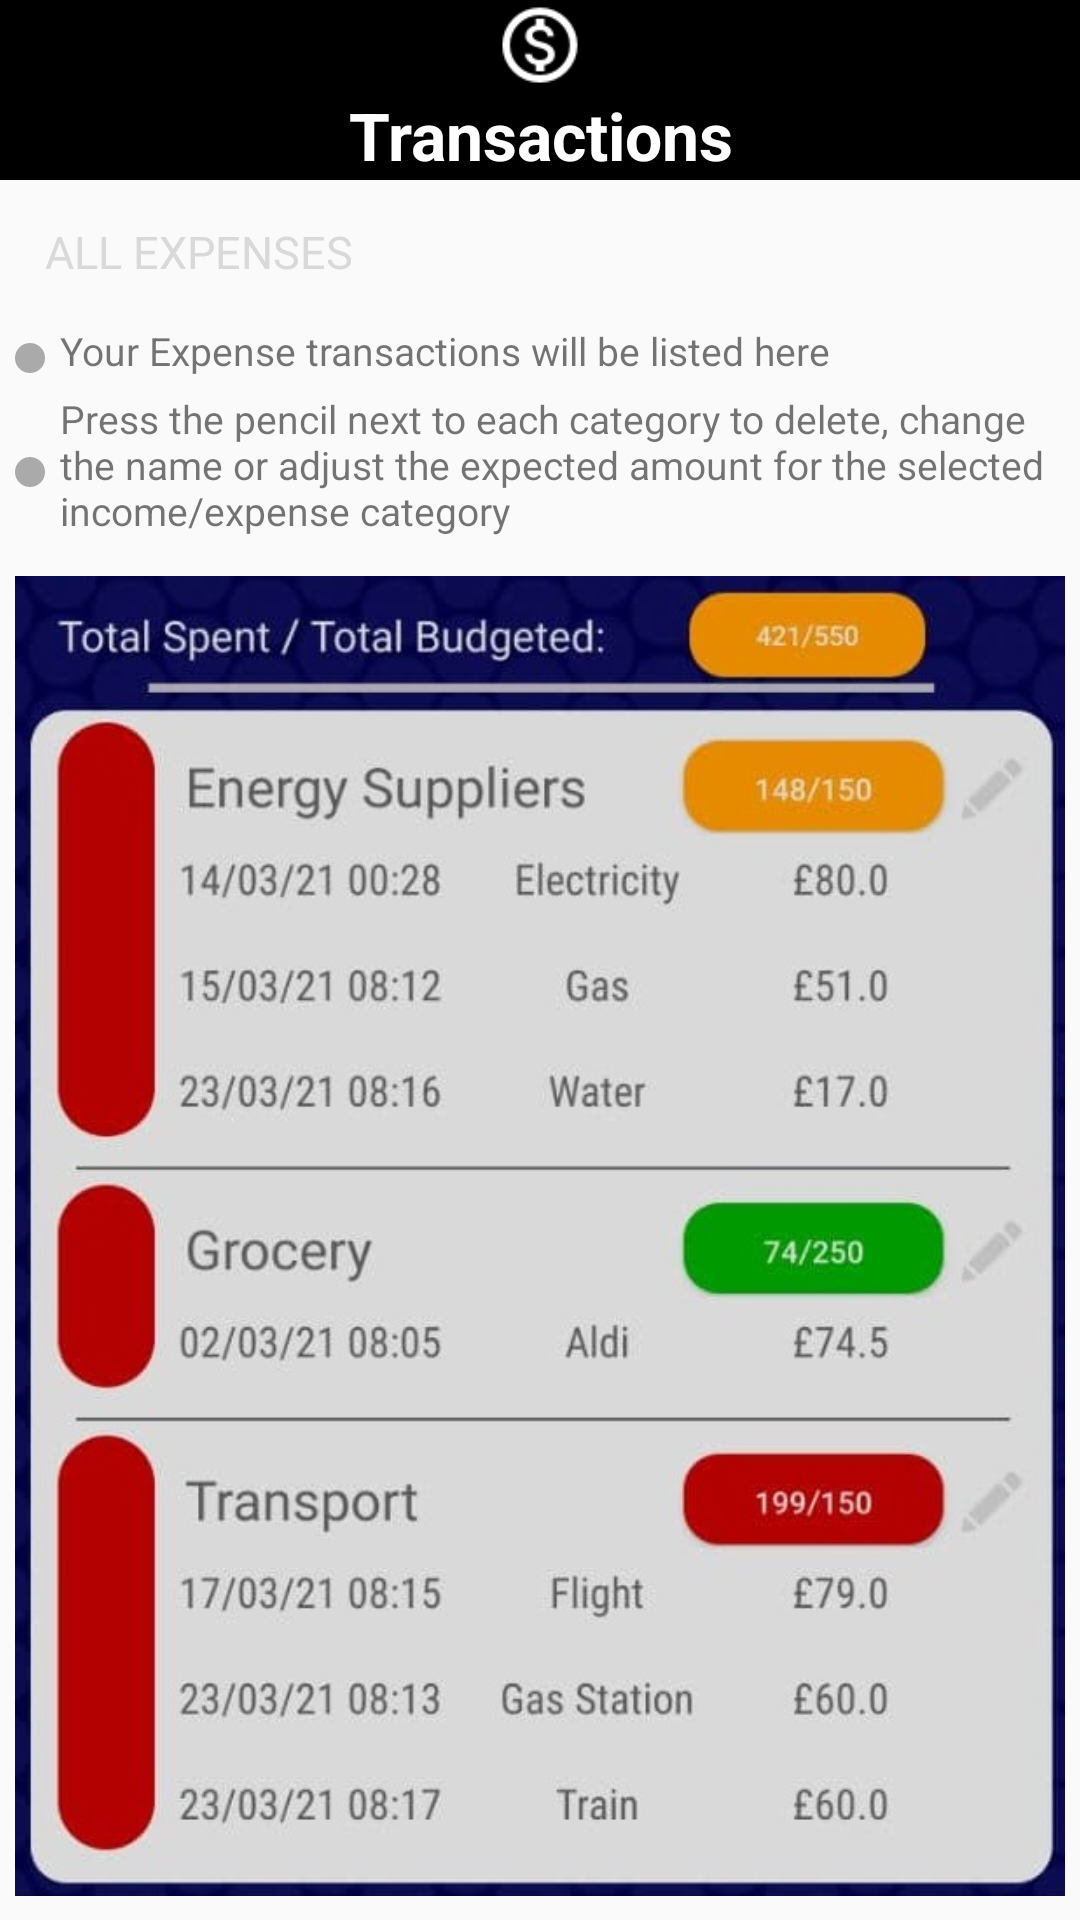

Produce the Android XML layout that renders to this screen, including the resource entries it uses.
<!-- AndroidManifest.xml: application theme AppTheme -->
<!-- res/layout/fragment_step_three.xml -->
<?xml version="1.0" encoding="utf-8"?>
<LinearLayout xmlns:android="http://schemas.android.com/apk/res/android"
    xmlns:app="http://schemas.android.com/apk/res-auto"
    android:layout_width="match_parent"
    android:layout_height="match_parent"
    android:orientation="vertical">

    <ImageView
        android:layout_width="match_parent"
        android:layout_height="30dp"
        android:background="@color/black"
        android:src="@drawable/transactions_ic" />

    <TextView
        android:layout_width="match_parent"
        android:layout_height="30dp"
        android:background="@color/black"
        android:gravity="center"
        android:text="@string/bottom_bar_transactions"
        android:textAppearance="@style/TextAppearance.AppCompat.Large.Inverse"
        android:textStyle="bold" />

    <Button
        android:id="@+id/text_transaction"
        android:layout_width="wrap_content"
        android:layout_margin="5dp"
        android:layout_height="38dp"
        android:background="@drawable/round_red"
        android:fontFamily="@font/carter_one"
        android:paddingHorizontal="10dp"
        android:text="@string/trans_fragment_title_expenses"
        android:textColor="@color/text_gray"
        android:textSize="15dp" />

    <RelativeLayout
        android:layout_width="match_parent"
        android:layout_height="wrap_content"
        >

        <ImageView
            android:id="@+id/dot_column_0"
            android:layout_width="20dp"
            android:layout_height="20dp"
            android:layout_centerVertical="true"
            android:layout_alignParentLeft="true"
            android:src="@drawable/default_dot" />


        <TextView
            android:layout_width="match_parent"
            android:layout_height="wrap_content"
            android:layout_marginBottom="5dp"
            android:layout_toRightOf="@id/dot_column_0"
            android:text="@string/fragment_step_three_pointOne"
            android:textSize="13dp"
             />
    </RelativeLayout>

    <RelativeLayout
        android:layout_width="match_parent"
        android:layout_height="wrap_content"
        >

        <ImageView
            android:id="@+id/dot_column_1"
            android:layout_width="20dp"
            android:layout_height="20dp"
            android:layout_centerVertical="true"
            android:layout_alignParentLeft="true"
            android:src="@drawable/default_dot" />


        <TextView
            android:layout_width="match_parent"
            android:layout_height="wrap_content"
            android:layout_marginBottom="5dp"
            android:layout_toRightOf="@id/dot_column_1"
            android:textSize="13dp"
            android:text="@string/fragment_step_three_pointTwo"
            />
    </RelativeLayout>

    <ImageView
        android:layout_width="match_parent"
        android:layout_height="wrap_content"
        android:layout_marginHorizontal="5dp"
        android:src="@drawable/onboarding_trans_expense" />

    <RelativeLayout
        android:layout_width="match_parent"
        android:layout_height="wrap_content">

        <ImageView
            android:id="@+id/dot_income_cat_0"
            android:layout_width="20dp"
            android:layout_height="20dp"
            android:layout_marginLeft="111dp"
            android:src="@drawable/blue_dot" />

        <TextView
            android:layout_width="wrap_content"
            android:layout_height="wrap_content"
            android:layout_toRightOf="@id/dot_income_cat_0"
            android:gravity="center"
            android:text="@string/demo_income_cat_0"
            android:textAppearance="@style/TextAppearance.AppCompat.Small"
            android:textStyle="bold" />
    </RelativeLayout>

</LinearLayout>
<!-- resources referenced by this layout -->
<resources>
  <color name="black">#FF000000</color>
  <color name="text_gray">#d9d9d9</color>
  <!-- drawable blue_dot (drawable) -->
  <?xml version="1.0" encoding="utf-8"?>
  <layer-list xmlns:android="http://schemas.android.com/apk/res/android">
      <item>
          <shape
              android:innerRadius="0dp"
              android:shape="ring"
              android:thickness="9dp"
              android:useLevel="false">
              <solid android:color="@color/incomes_cat"/>
          </shape>
      </item>
  </layer-list>
  <!-- drawable default_dot (drawable) -->
  <?xml version="1.0" encoding="utf-8"?>
  <layer-list xmlns:android="http://schemas.android.com/apk/res/android">
      <item>
          <shape
              android:innerRadius="0dp"
              android:shape="ring"
              android:thickness="5dp"
              android:useLevel="false">
              <solid android:color="@android:color/darker_gray"/>
          </shape>
      </item>
  </layer-list>
  <!-- drawable onboarding_trans_expense: png bitmap (drawable, 289089 bytes) -->
  <!-- drawable transactions_ic: png bitmap (drawable, 870 bytes) -->
  <string name="bottom_bar_transactions">Transactions</string>
  <string name="demo_income_cat_0">Salary</string>
  <string name="fragment_step_three_pointOne">Your Expense transactions will be listed here</string>
  <string name="fragment_step_three_pointTwo">Press the pencil next to each category to delete, change the name or adjust the expected amount for the selected income/expense category</string>
  <string name="trans_fragment_title_expenses">"All Expenses "</string>
  <style name="AppTheme" parent="Theme.AppCompat.Light.DarkActionBar">
          
  
      </style>
  <color name="incomes_cat">#0055ff</color>
</resources>
